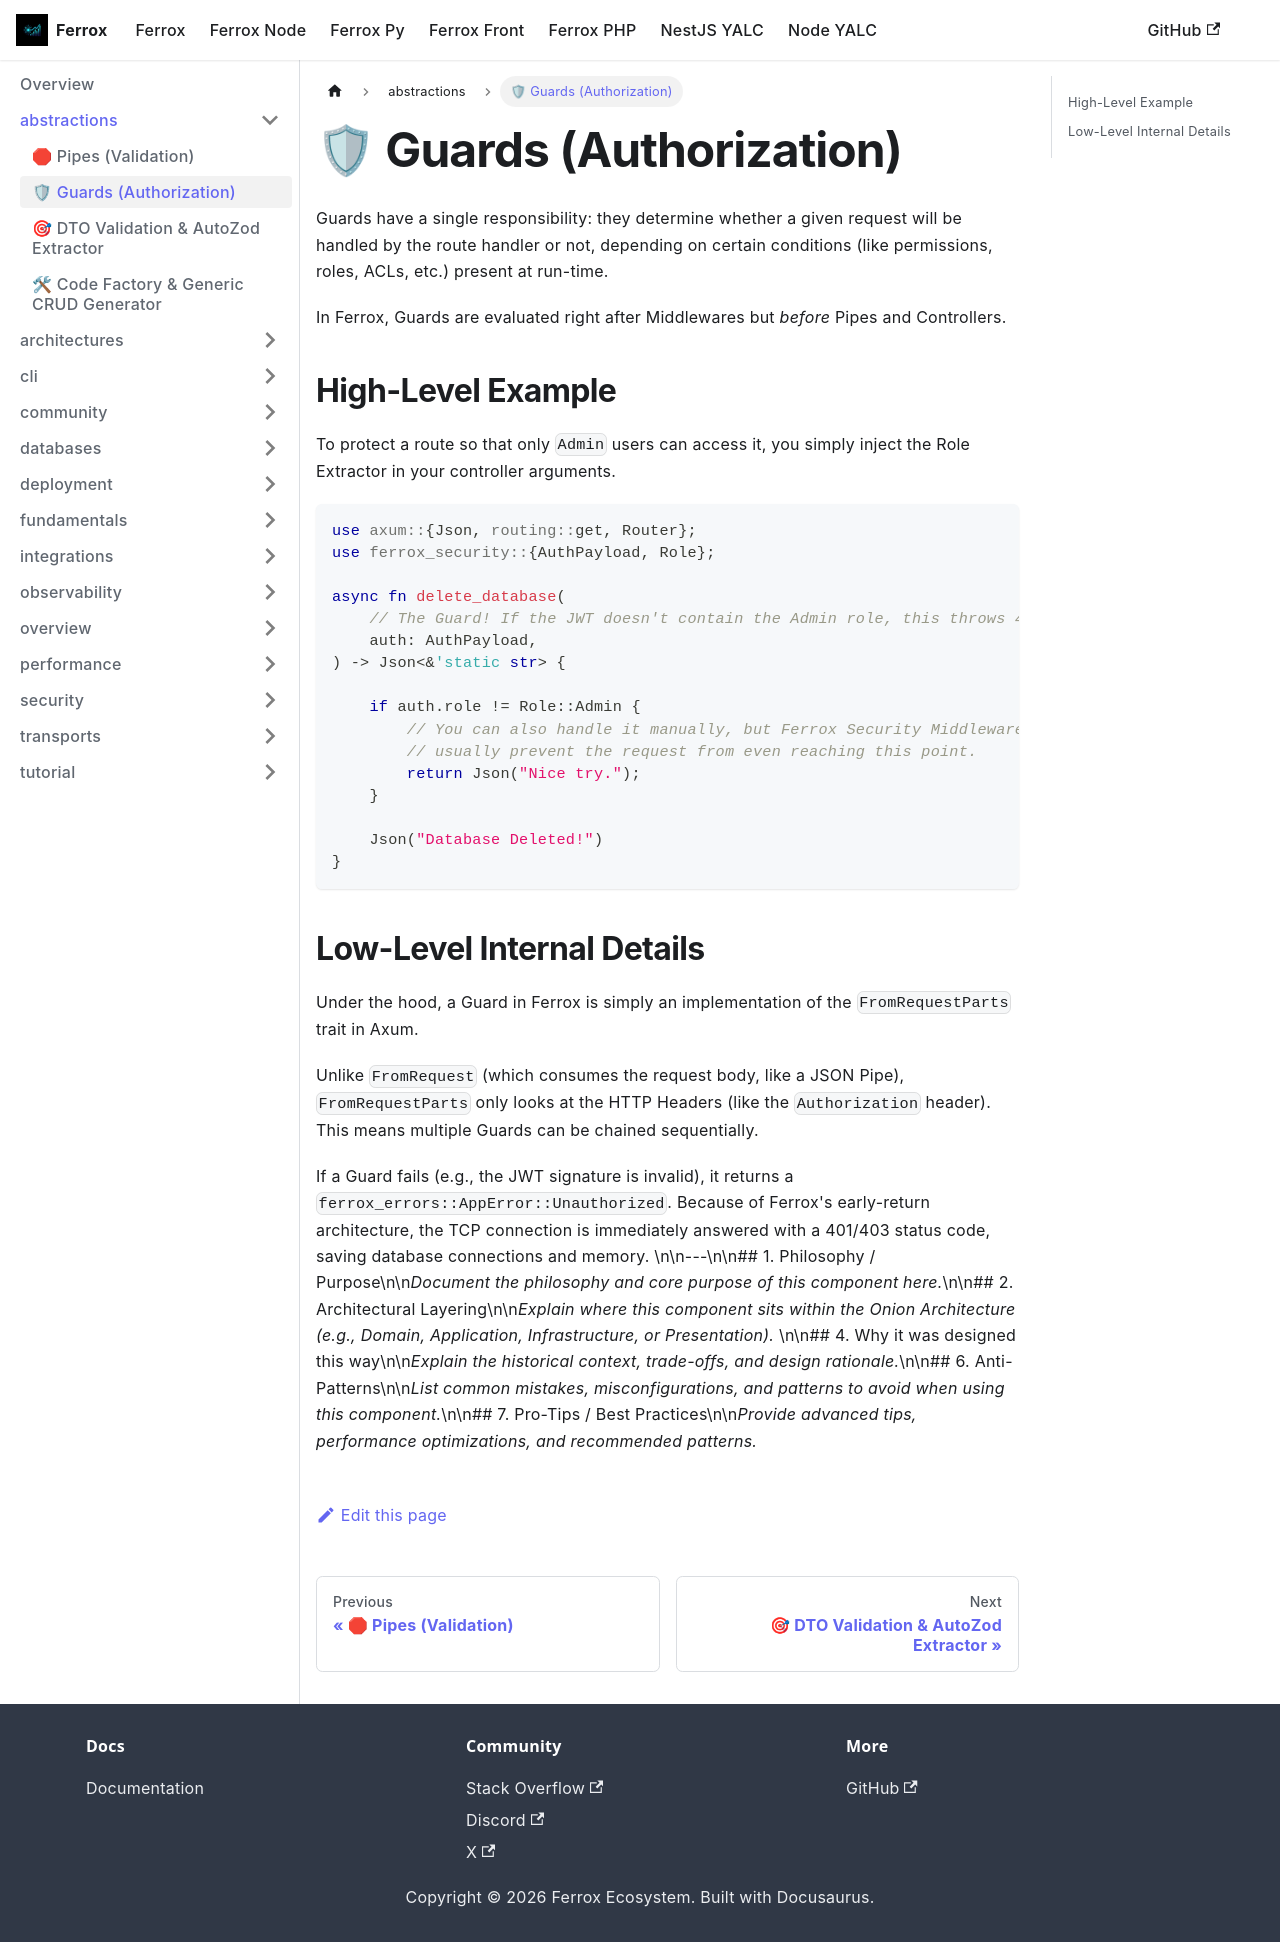

repository: AI-Autistic-Intelligence/ferrox-docs · page: docs/ferrox/abstractions/guards.html · generator: docusaurus

---
sidebar_position: 2
---

# 🛡 Guards (Authorization)

Guards have a single responsibility: they determine whether a given request will be handled by the route handler or not, depending on certain conditions (like permissions, roles, ACLs, etc.) present at run-time.

In Ferrox, Guards are evaluated right after Middlewares but *before* Pipes and Controllers.

## High-Level Example

To protect a route so that only `Admin` users can access it, you simply inject the Role Extractor in your controller arguments.

```rust
use axum::{Json, routing::get, Router};
use ferrox_security::{AuthPayload, Role};

async fn delete_database(
    // The Guard! If the JWT doesn't contain the Admin role, this throws 403 Forbidden
    auth: AuthPayload, 
) -> Json<&'static str> {
    
    if auth.role != Role::Admin {
        // You can also handle it manually, but Ferrox Security Middlewares 
        // usually prevent the request from even reaching this point.
        return Json("Nice try.");
    }
    
    Json("Database Deleted!")
}
```

## Low-Level Internal Details

Under the hood, a Guard in Ferrox is simply an implementation of the `FromRequestParts` trait in Axum.

Unlike `FromRequest` (which consumes the request body, like a JSON Pipe), `FromRequestParts` only looks at the HTTP Headers (like the `Authorization` header). This means multiple Guards can be chained sequentially.

If a Guard fails (e.g., the JWT signature is invalid), it returns a `ferrox_errors::AppError::Unauthorized`. Because of Ferrox's early-return architecture, the TCP connection is immediately answered with a 401/403 status code, saving database connections and memory.
\n\n---\n\n## 1. Philosophy / Purpose\n\n*Document the philosophy and core purpose of this component here.*\n\n## 2. Architectural Layering\n\n*Explain where this component sits within the Onion Architecture (e.g., Domain, Application, Infrastructure, or Presentation).* \n\n## 4. Why it was designed this way\n\n*Explain the historical context, trade-offs, and design rationale.*\n\n## 6. Anti-Patterns\n\n*List common mistakes, misconfigurations, and patterns to avoid when using this component.*\n\n## 7. Pro-Tips / Best Practices\n\n*Provide advanced tips, performance optimizations, and recommended patterns.*
